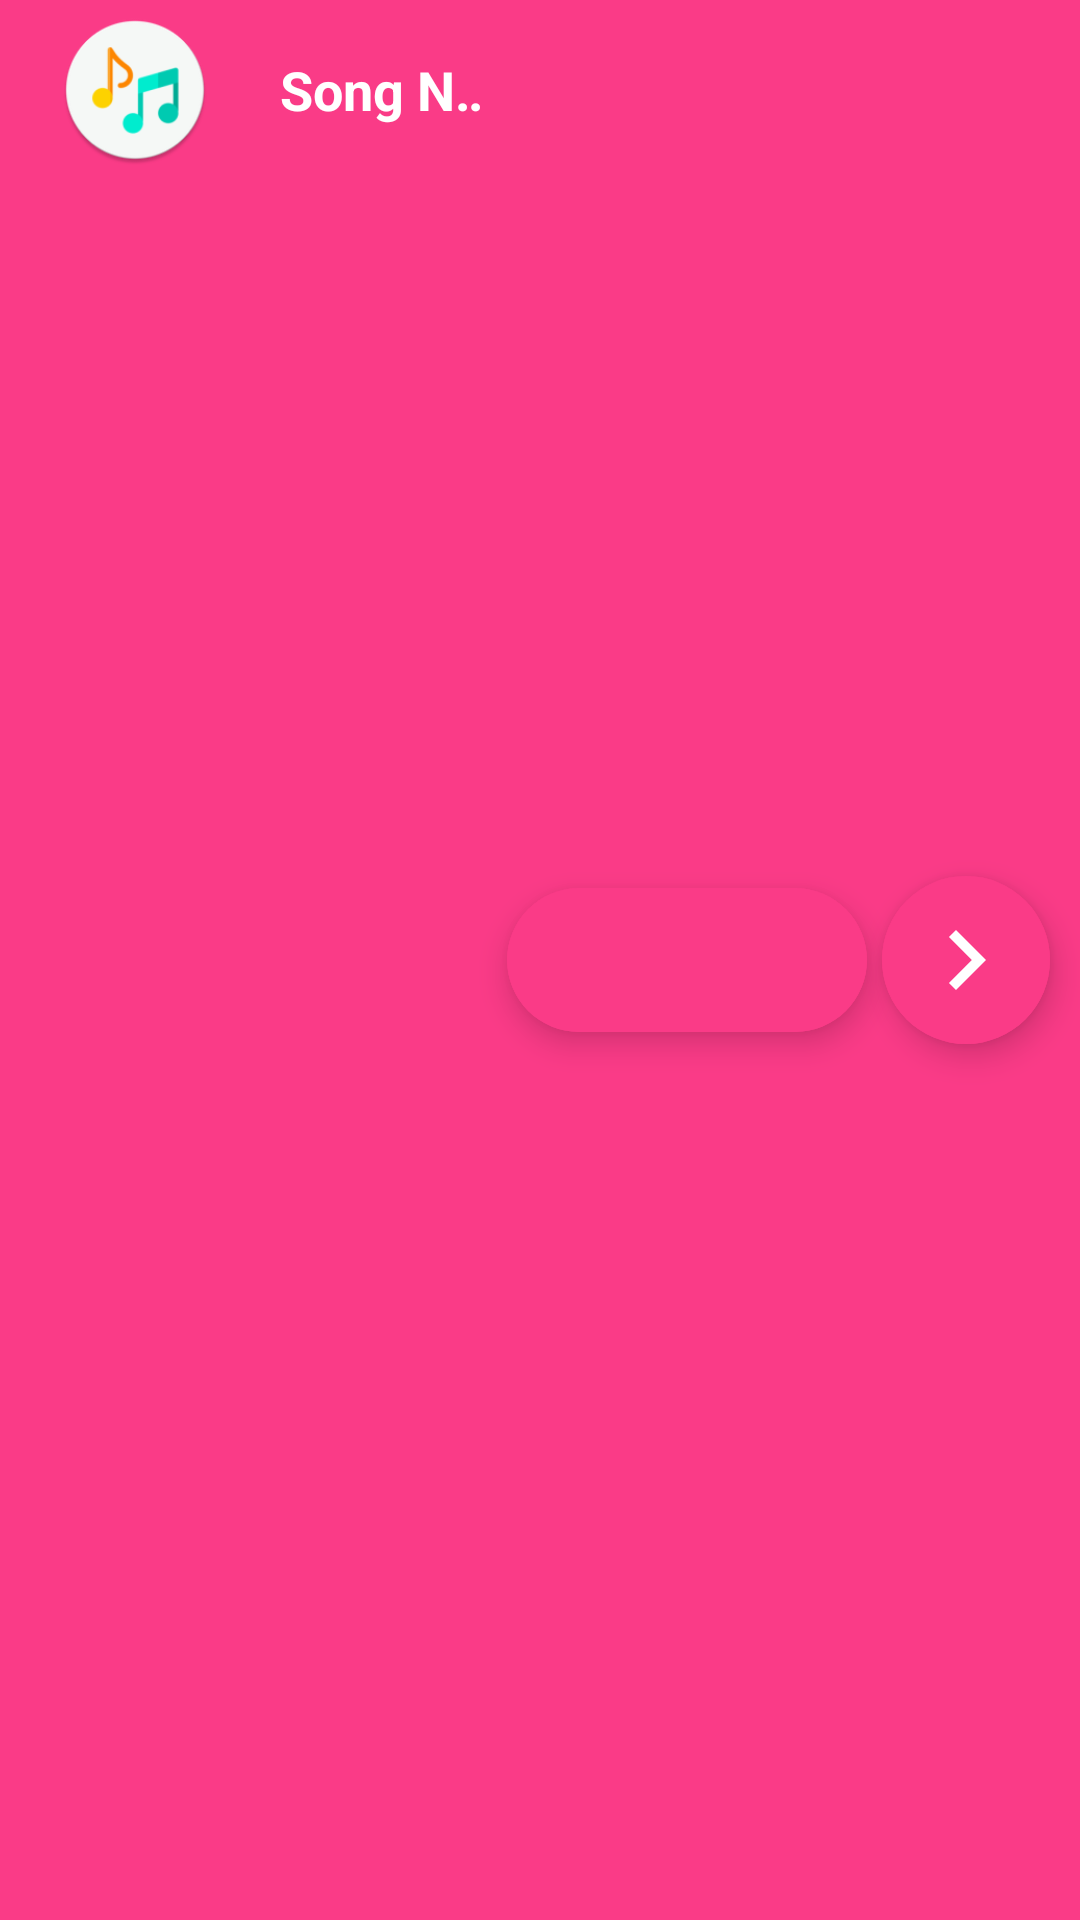

Layout XML and referenced resources for this Android screen:
<!-- AndroidManifest.xml: application theme splash_screen -->
<!-- res/layout/fragment_now_playing.xml -->
<?xml version="1.0" encoding="utf-8"?>
<RelativeLayout xmlns:android="http://schemas.android.com/apk/res/android"
    xmlns:app="http://schemas.android.com/apk/res-auto"
    xmlns:tools="http://schemas.android.com/tools"
    android:layout_width="match_parent"
    android:layout_height="50dp"
    android:background="@color/cool_pink"
    tools:context=".Fragments.NowPlayingFragment">

    <com.google.android.material.imageview.ShapeableImageView
        android:id="@+id/songImgNP"
        android:layout_width="70dp"
        android:layout_height="50dp"
        android:layout_marginHorizontal="10dp"
        android:layout_marginVertical="5dp"
        android:src="@mipmap/music_player_icon_round"
        app:shapeAppearanceOverlay="@style/curved" />

    <com.google.android.material.floatingactionbutton.ExtendedFloatingActionButton
        android:id="@+id/nextBtnNP"
        android:layout_width="wrap_content"
        android:layout_height="wrap_content"
        android:layout_alignParentEnd="true"
        android:layout_centerVertical="true"
        android:layout_marginEnd="10dp"
        android:backgroundTint="@color/cool_pink"
        app:icon="@drawable/next_icon"
        app:iconSize="40dp"
        app:iconTint="@color/white" />

    <com.google.android.material.floatingactionbutton.ExtendedFloatingActionButton
        android:id="@+id/playPauseBtnNP"
        android:layout_width="wrap_content"
        android:layout_height="wrap_content"
        android:layout_centerVertical="true"
        android:layout_marginHorizontal="5dp"
        android:layout_toStartOf="@+id/nextBtnNP"
        android:backgroundTint="@color/cool_pink"
        app:icon="@drawable/play_icon"
        app:iconSize="40dp"
        app:iconTint="@color/white" />

    <TextView
        android:id="@+id/songNameNP"
        android:layout_width="match_parent"
        android:layout_height="60dp"
        android:layout_toStartOf="@id/playPauseBtnNP"
        android:layout_toEndOf="@id/songImgNP"
        android:gravity="center"
        android:text="@string/song_name"
        android:textColor="@color/white"
        android:textSize="18sp"
        android:textStyle="bold"
        android:ellipsize="marquee"
        android:marqueeRepeatLimit="marquee_forever"
        android:singleLine="true"/>



</RelativeLayout>
<!-- resources referenced by this layout -->
<resources>
  <color name="cool_pink">#FA3B87</color>
  <color name="white">#FFFFFFFF</color>
  <!-- drawable next_icon (drawable) -->
  <vector android:height="30dp"
      android:tint="#000000"
      android:viewportHeight="24"
      android:viewportWidth="24"
      android:width="30dp"
  
      xmlns:android="http://schemas.android.com/apk/res/android">
  
      <path android:fillColor="@android:color/white"
  
          android:pathData="M10,6L8.59,7.41 13.17,12l-4.58,4.59L10,18l6,-6z"/>
  </vector>
  <!-- mipmap music_player_icon_round: png bitmap (mipmap-hdpi, 4010 bytes) -->
  <string name="song_name">Song Name</string>
  <style name="splash_screen" parent="Theme.MaterialComponents.Light.NoActionBar">
          <item name="android:windowBackground">@drawable/splash_screen</item>
      </style>
  
      // Themes for Activities
  <!-- drawable splash_screen (drawable) -->
  <?xml version="1.0" encoding="utf-8"?>
  <layer-list xmlns:android="http://schemas.android.com/apk/res/android">
  
      <item android:drawable="@color/white"/>
      <item android:drawable="@drawable/music_player_icon"
          android:gravity="center"/>
  
  </layer-list>
  <!-- drawable music_player_icon: png bitmap (mipmap-hdpi, 1932 bytes) -->
</resources>
